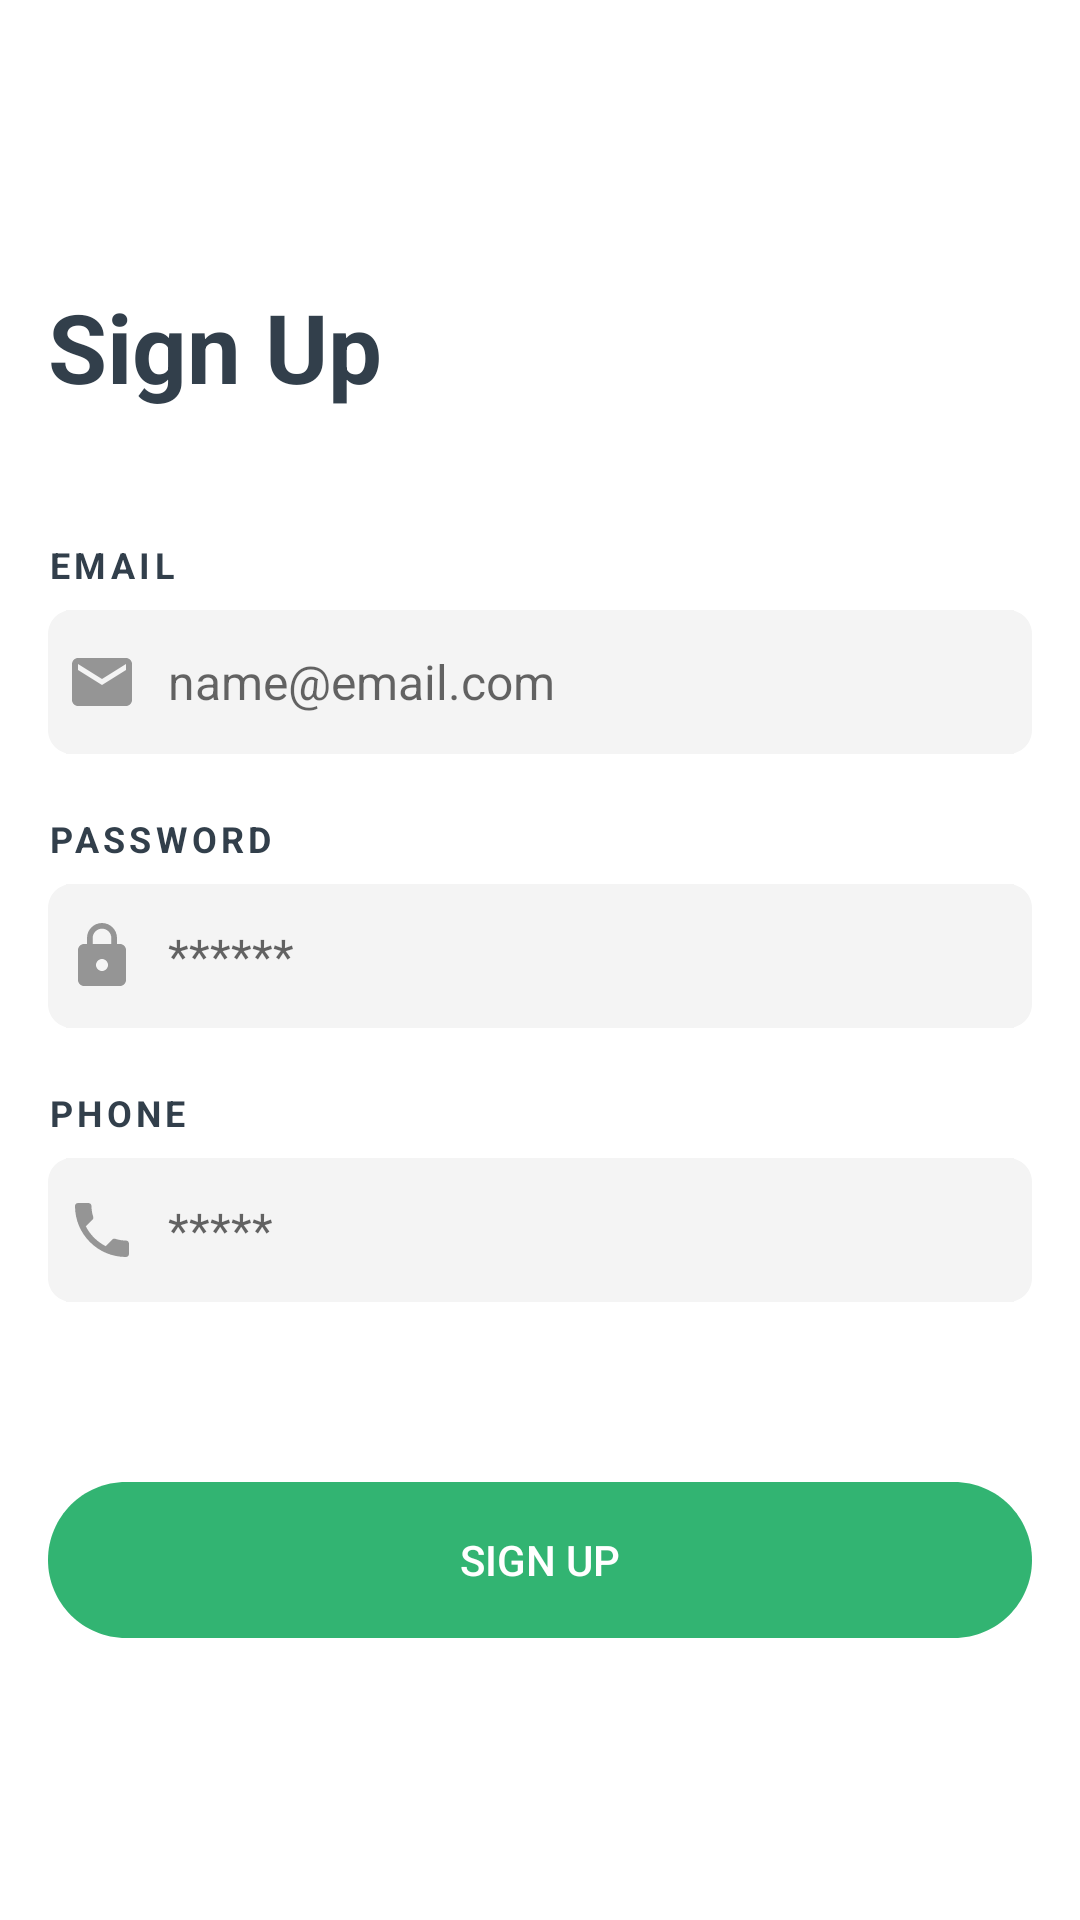

Reconstruct the res/layout file that produces this screen, plus the resources it refers to.
<!-- AndroidManifest.xml: application theme Theme.Ecommerce -->
<!-- res/layout/activity_sign_up.xml -->
<?xml version="1.0" encoding="utf-8"?>
<RelativeLayout xmlns:android="http://schemas.android.com/apk/res/android"
    xmlns:app="http://schemas.android.com/apk/res-auto"
    xmlns:tools="http://schemas.android.com/tools"
    android:layout_width="match_parent"
    android:layout_height="match_parent"
    tools:context=".SignUpActivity">
    <ProgressBar
        android:id="@+id/pb"
        android:layout_width="60dp"
        android:layout_height="60dp"
        android:layout_gravity="center"
        android:defaultFocusHighlightEnabled="true"
        android:visibility="invisible"
        android:layout_centerInParent="true"
        android:translationZ="10dp"/>

    <LinearLayout
        android:layout_width="match_parent"
        android:layout_height="match_parent"
        android:layout_marginHorizontal="16dp"
        android:gravity="center_vertical"
        android:orientation="vertical">

        <TextView
            android:id="@+id/sign_up"
            style="@style/bigText_bold"
            android:layout_width="match_parent"
            android:layout_height="wrap_content"
            android:text="@string/sign_up" />

        
        <RelativeLayout
            android:layout_width="match_parent"
            android:layout_height="wrap_content"
            android:layout_marginTop="43dp"
            android:orientation="vertical">

            <TextView
                android:id="@+id/email"
                android:layout_width="match_parent"
                android:layout_height="wrap_content"
                android:layout_marginBottom="7dp"
                android:gravity="top"
                android:lineSpacingExtra="-3sp"
                android:text="@string/email"
                android:textAppearance="@style/placeHolderInput" />
            
            <RelativeLayout
                android:id="@+id/field_email"
                android:layout_width="match_parent"
                android:layout_height="wrap_content"
                android:layout_below="@+id/email"
                android:background="@drawable/inputfield">

                <EditText
                    android:id="@+id/input_email"
                    style="@style/input"
                    android:layout_width="match_parent"
                    android:layout_height="wrap_content"
                    android:layout_centerInParent="true"
                    android:layout_marginStart="12dp"
                    android:background="@drawable/frame_165"
                    android:drawableStart="@drawable/ic_baseline_email_24"
                    android:drawablePadding="10dp"
                    android:hint="name@email.com"
                    android:importantForAutofill="no"
                    android:inputType="textEmailAddress"
                    android:minHeight="48dp"
                    tools:ignore="TextContrastCheck" />
            </RelativeLayout>
        </RelativeLayout>

        
        <RelativeLayout
            android:layout_width="match_parent"
            android:layout_height="wrap_content"
            android:layout_marginTop="20dp"
            android:orientation="vertical">

            <TextView
                android:id="@+id/password"
                android:layout_width="match_parent"
                android:layout_height="wrap_content"
                android:layout_marginBottom="7dp"
                android:gravity="top"
                android:lineSpacingExtra="-3sp"
                android:text="@string/password"
                android:textAppearance="@style/placeHolderInput" />
            
            <RelativeLayout
                android:id="@+id/field_password"
                android:layout_width="match_parent"
                android:layout_height="wrap_content"
                android:layout_below="@+id/password"
                android:background="@drawable/inputfield">

                <EditText
                    android:id="@+id/input_password"
                    style="@style/input"
                    android:layout_width="match_parent"
                    android:layout_height="wrap_content"
                    android:layout_centerInParent="true"
                    android:layout_marginStart="12dp"
                    android:background="@drawable/frame_165"
                    android:drawableStart="@drawable/ic_baseline_lock_24"
                    android:drawablePadding="10dp"
                    android:hint="******"
                    android:importantForAutofill="no"
                    android:inputType="textPassword"
                    android:minHeight="48dp"
                    tools:ignore="TextContrastCheck" />
            </RelativeLayout>
        </RelativeLayout>
        
        <RelativeLayout
            android:layout_width="match_parent"
            android:layout_height="wrap_content"
            android:layout_marginTop="20dp"
            android:orientation="vertical">

            <TextView
                android:id="@+id/phoneNumb"
                android:layout_width="match_parent"
                android:layout_height="wrap_content"
                android:layout_marginBottom="7dp"
                android:gravity="top"
                android:lineSpacingExtra="-3sp"
                android:text="Phone"
                android:textAppearance="@style/placeHolderInput" />
            
            <RelativeLayout
                android:id="@+id/field_phone"
                android:layout_width="match_parent"
                android:layout_height="wrap_content"
                android:layout_below="@+id/phoneNumb"
                android:background="@drawable/inputfield">

                <EditText
                    android:id="@+id/input_phone"
                    style="@style/input"
                    android:layout_width="match_parent"
                    android:layout_height="wrap_content"
                    android:layout_centerInParent="true"
                    android:layout_marginStart="12dp"
                    android:background="@drawable/frame_165"
                    android:drawableStart="@drawable/ic_baseline_phone_24"
                    android:drawablePadding="10dp"
                    android:hint="*****"
                    android:importantForAutofill="no"
                    android:inputType="number"
                    android:minHeight="48dp"
                    tools:ignore="TextContrastCheck" />
            </RelativeLayout>
        </RelativeLayout>

        <androidx.appcompat.widget.AppCompatButton
            android:id="@+id/bSignUp"
            android:layout_width="match_parent"
            android:layout_height="wrap_content"
            android:layout_marginTop="60dp"
            android:background="@drawable/btn_large"
            android:text="@string/sign_up"
            android:textColor="@color/white"
            tools:ignore="DuplicateSpeakableTextCheck,TextContrastCheck" />
    </LinearLayout>
</RelativeLayout>
<!-- resources referenced by this layout -->
<resources>
  <color name="white">#FFFFFFFF</color>
  <!-- drawable frame_165 (drawable) -->
  <?xml version="1.0" encoding="utf-8"?>
  <vector xmlns:android="http://schemas.android.com/apk/res/android"
      android:width="319dp"
      android:height="24dp"
      android:viewportWidth="319"
      android:viewportHeight="24"
          >
  <group>
      <path
          android:pathData="M0 0V48H328V0"
          android:fillColor="#F4F4F4"
          />
      <clip-path
          android:pathData="M0 0H319V24H0V0Z"
          />
  </group>
  
  </vector>
  <!-- drawable ic_baseline_email_24 (drawable) -->
  <vector android:alpha="0.75" android:height="24dp"
      android:tint="#757575" android:viewportHeight="24"
      android:viewportWidth="24" android:width="24dp" xmlns:android="http://schemas.android.com/apk/res/android">
      <path android:fillColor="@android:color/white" android:pathData="M20,4L4,4c-1.1,0 -1.99,0.9 -1.99,2L2,18c0,1.1 0.9,2 2,2h16c1.1,0 2,-0.9 2,-2L22,6c0,-1.1 -0.9,-2 -2,-2zM20,8l-8,5 -8,-5L4,6l8,5 8,-5v2z"/>
  </vector>
  <!-- drawable ic_baseline_lock_24 (drawable) -->
  <vector android:alpha="0.75" android:height="24dp"
      android:tint="#757575" android:viewportHeight="24"
      android:viewportWidth="24" android:width="24dp" xmlns:android="http://schemas.android.com/apk/res/android">
      <path android:fillColor="@android:color/white" android:pathData="M18,8h-1L17,6c0,-2.76 -2.24,-5 -5,-5S7,3.24 7,6v2L6,8c-1.1,0 -2,0.9 -2,2v10c0,1.1 0.9,2 2,2h12c1.1,0 2,-0.9 2,-2L20,10c0,-1.1 -0.9,-2 -2,-2zM12,17c-1.1,0 -2,-0.9 -2,-2s0.9,-2 2,-2 2,0.9 2,2 -0.9,2 -2,2zM15.1,8L8.9,8L8.9,6c0,-1.71 1.39,-3.1 3.1,-3.1 1.71,0 3.1,1.39 3.1,3.1v2z"/>
  </vector>
  <string name="email">email</string>
  <string name="password">password</string>
  <string name="sign_up">Sign Up</string>
  <style name="bigText_bold">
          <item name="android:textSize">
              32sp</item>
          <item name="android:textStyle">
              bold</item>
          <item name="android:textColor">
              #323F4B
          </item>
      </style>
  <style name="input">
          <item name="android:lineSpacingExtra">
              4sp
          </item>
          <item name="android:textSize">
              16sp
          </item>
  
          <item name="android:textColor">
              #7B8794
          </item>
      </style>
  <style name="placeHolderInput">
          <item name="android:textSize">
              12sp
          </item>
  
          <item name="android:letterSpacing">
              0.12
          </item>
  
          <item name="android:textColor">
              #323F4B
          </item>
          <item name="android:textStyle">
              bold
          </item>
          <item name="android:textAllCaps">
              true
          </item>
      </style>
  <style name="Theme.Ecommerce" parent="Theme.MaterialComponents.DayNight.NoActionBar">
          
          <item name="colorPrimary">@color/purple_500</item>
          <item name="colorPrimaryVariant">@color/purple_700</item>
          <item name="colorOnPrimary">@color/white</item>
          
          <item name="colorSecondary">@color/teal_200</item>
          <item name="colorSecondaryVariant">@color/teal_700</item>
          <item name="colorOnSecondary">@color/black</item>
          
          <item name="android:statusBarColor" tools:targetApi="l">?attr/colorPrimaryVariant</item>
          
      </style>
  <color name="purple_500">#FF6200EE</color>
  <color name="purple_700">#FF3700B3</color>
  <color name="teal_200">#FF03DAC5</color>
  <color name="teal_700">#FF018786</color>
  <color name="black">#FF000000</color>
</resources>
